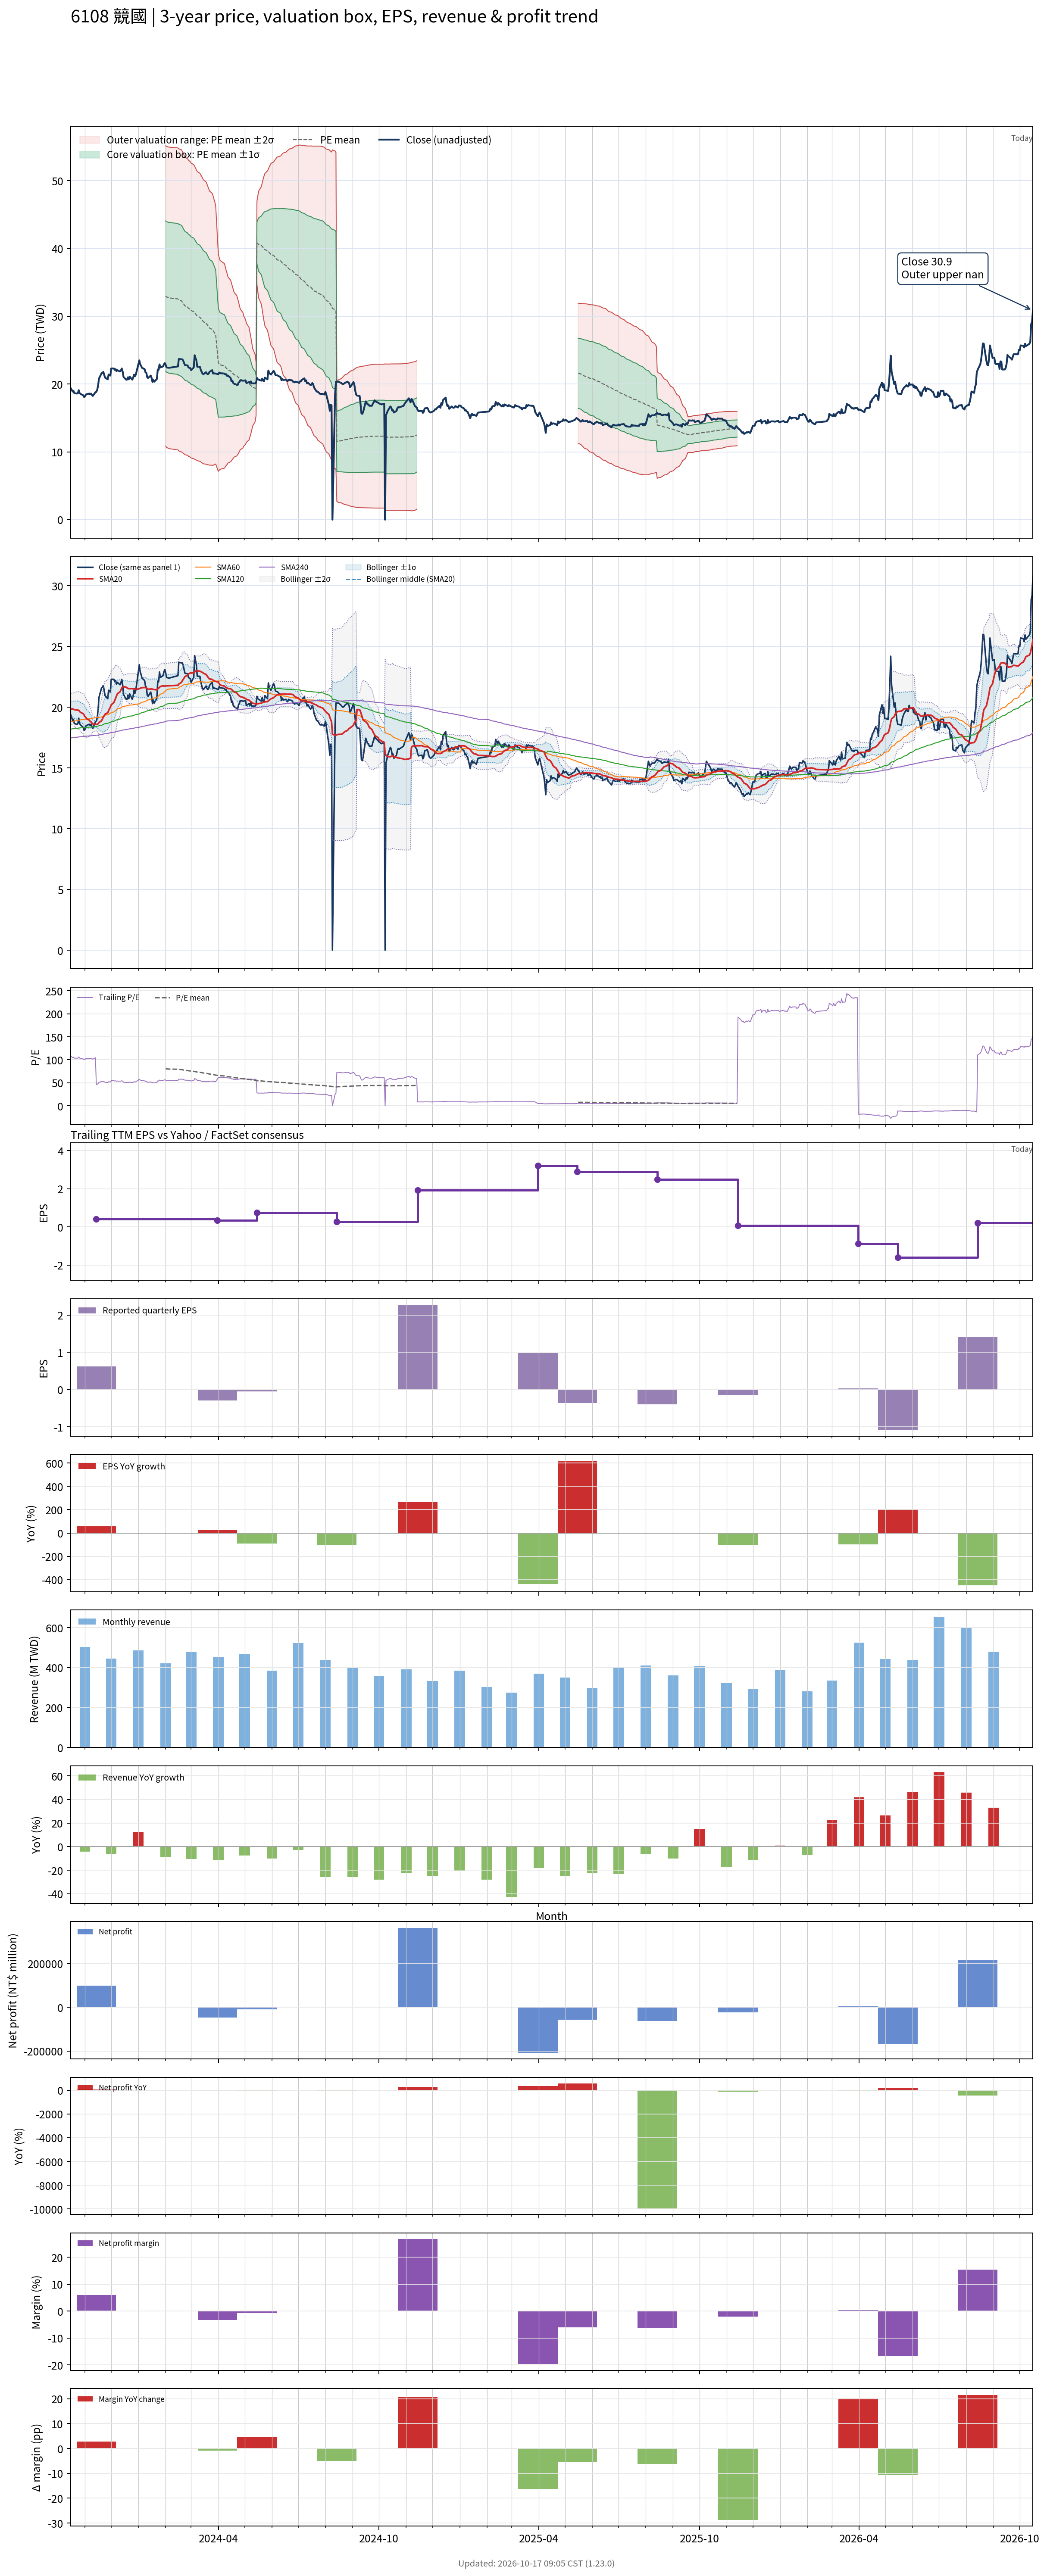

The table this chart was drawn from, first rows:
# chart-version: skill-stock-dynamic-val…
date, close, available_date, period_end, eps, ttm_eps, pe, pe_mean, pe_std, price_m2, price_m1, price_mean, price_p1, price_p2, forward_eps, forward_pe, forward_pe_mean, forward_pe_std, forward_price_m2, forward_price_m1, forward_price_mean, forward_price_p1, forward_price_p2, sma20
2023-10-16, 19.35, 2023-08-14, 2023-06-30, 0.47, 0.18, 107.5, , , , , , , , , , , , , , , , , 19.87
2023-10-17, 19.15, 2023-08-14, 2023-06-30, 0.47, 0.18, 106.4, , , , , , , , , , , , , , , , , 19.86
2023-10-18, 18.9, 2023-08-14, 2023-06-30, 0.47, 0.18, 105, , , , , , , , , , , , , , , , , 19.86
2023-10-19, 19, 2023-08-14, 2023-06-30, 0.47, 0.18, 105.6, , , , , , , , , , , , , , , , , 19.84
2023-10-20, 18.65, 2023-08-14, 2023-06-30, 0.47, 0.18, 103.6, , , , , , , , , , , , , , , , , 19.8
2023-10-23, 18.6, 2023-08-14, 2023-06-30, 0.47, 0.18, 103.3, , , , , , , , , , , , , , , , , 19.77
2023-10-24, 18.65, 2023-08-14, 2023-06-30, 0.47, 0.18, 103.6, , , , , , , , , , , , , , , , , 19.75
2023-10-25, 19.1, 2023-08-14, 2023-06-30, 0.47, 0.18, 106.1, , , , , , , , , , , , , , , , , 19.75
2023-10-26, 18.65, 2023-08-14, 2023-06-30, 0.47, 0.18, 103.6, , , , , , , , , , , , , , , , , 19.65
2023-10-27, 18.55, 2023-08-14, 2023-06-30, 0.47, 0.18, 103.1, , , , , , , , , , , , , , , , , 19.58
2023-10-30, 18.35, 2023-08-14, 2023-06-30, 0.47, 0.18, 101.9, , , , , , , , , , , , , , , , , 19.47
2023-10-31, 18.1, 2023-08-14, 2023-06-30, 0.47, 0.18, 100.6, , , , , , , , , , , , , , , , , 19.37
2023-11-01, 18.15, 2023-08-14, 2023-06-30, 0.47, 0.18, 100.8, , , , , , , , , , , , , , , , , 19.24
2023-11-02, 18.45, 2023-08-14, 2023-06-30, 0.47, 0.18, 102.5, , , , , , , , , , , , , , , , , 19.15
2023-11-03, 18.5, 2023-08-14, 2023-06-30, 0.47, 0.18, 102.8, , , , , , , , , , , , , , , , , 19.05
2023-11-06, 18.6, 2023-08-14, 2023-06-30, 0.47, 0.18, 103.3, , , , , , , , , , , , , , , , , 18.94
2023-11-07, 18.5, 2023-08-14, 2023-06-30, 0.47, 0.18, 102.8, , , , , , , , , , , , , , , , , 18.84
2023-11-08, 18.6, 2023-08-14, 2023-06-30, 0.47, 0.18, 103.3, , , , , , , , , , , , , , , , , 18.79
2023-11-09, 18.4, 2023-08-14, 2023-06-30, 0.47, 0.18, 102.2, , , , , , , , , , , , , , , , , 18.7
2023-11-10, 18.25, 2023-08-14, 2023-06-30, 0.47, 0.18, 101.4, , , , , , , , , , , , , , , , , 18.62
2023-11-13, 18.8, 2023-08-14, 2023-06-30, 0.47, 0.18, 104.4, , , , , , , , , , , , , , , , , 18.6
2023-11-14, 18.85, 2023-11-14, 2023-09-30, 0.62, 0.41, 45.98, , , , , , , , , , , , , , , , , 18.58
2023-11-15, 19.15, 2023-11-14, 2023-09-30, 0.62, 0.41, 46.71, , , , , , , , , , , , , , , , , 18.59
2023-11-16, 19.75, 2023-11-14, 2023-09-30, 0.62, 0.41, 48.17, , , , , , , , , , , , , , , , , 18.63
2023-11-17, 20.8, 2023-11-14, 2023-09-30, 0.62, 0.41, 50.73, , , , , , , , , , , , , , , , , 18.74
2023-11-20, 21.6, 2023-11-14, 2023-09-30, 0.62, 0.41, 52.68, , , , , , , , , , , , , , , , , 18.89
2023-11-21, 21.65, 2023-11-14, 2023-09-30, 0.62, 0.41, 52.8, , , , , , , , , , , , , , , , , 19.04
2023-11-22, 21.8, 2023-11-14, 2023-09-30, 0.62, 0.41, 53.17, , , , , , , , , , , , , , , , , 19.18
2023-11-23, 21.35, 2023-11-14, 2023-09-30, 0.62, 0.41, 52.07, , , , , , , , , , , , , , , , , 19.31
2023-11-24, 20.95, 2023-11-14, 2023-09-30, 0.62, 0.41, 51.1, , , , , , , , , , , , , , , , , 19.43
2023-11-27, 20.7, 2023-11-14, 2023-09-30, 0.62, 0.41, 50.49, , , , , , , , , , , , , , , , , 19.55
2023-11-28, 21.4, 2023-11-14, 2023-09-30, 0.62, 0.41, 52.2, , , , , , , , , , , , , , , , , 19.71
2023-11-29, 21.3, 2023-11-14, 2023-09-30, 0.62, 0.41, 51.95, , , , , , , , , , , , , , , , , 19.87
2023-11-30, 21.25, 2023-11-14, 2023-09-30, 0.62, 0.41, 51.83, , , , , , , , , , , , , , , , , 20.01
2023-12-01, 22.3, 2023-11-14, 2023-09-30, 0.62, 0.41, 54.39, , , , , , , , , , , , , , , , , 20.2
2023-12-04, 22.3, 2023-11-14, 2023-09-30, 0.62, 0.41, 54.39, , , , , , , , , , , , , , , , , 20.39
2023-12-05, 22.1, 2023-11-14, 2023-09-30, 0.62, 0.41, 53.9, , , , , , , , , , , , , , , , , 20.57
2023-12-06, 22.2, 2023-11-14, 2023-09-30, 0.62, 0.41, 54.15, , , , , , , , , , , , , , , , , 20.75
2023-12-07, 21.9, 2023-11-14, 2023-09-30, 0.62, 0.41, 53.41, , , , , , , , , , , , , , , , , 20.92
2023-12-08, 22.05, 2023-11-14, 2023-09-30, 0.62, 0.41, 53.78, , , , , , , , , , , , , , , , , 21.11
2023-12-11, 21.85, 2023-11-14, 2023-09-30, 0.62, 0.41, 53.29, , , , , , , , , , , , , , , , , 21.26
2023-12-12, 22, 2023-11-14, 2023-09-30, 0.62, 0.41, 53.66, , , , , , , , , , , , , , , , , 21.42
2023-12-13, 22.3, 2023-11-14, 2023-09-30, 0.62, 0.41, 54.39, , , , , , , , , , , , , , , , , 21.58
2023-12-14, 21.85, 2023-11-14, 2023-09-30, 0.62, 0.41, 53.29, , , , , , , , , , , , , , , , , 21.68
2023-12-15, 21.05, 2023-11-14, 2023-09-30, 0.62, 0.41, 51.34, , , , , , , , , , , , , , , , , 21.7
2023-12-18, 20.65, 2023-11-14, 2023-09-30, 0.62, 0.41, 50.37, , , , , , , , , , , , , , , , , 21.65
2023-12-19, 20.65, 2023-11-14, 2023-09-30, 0.62, 0.41, 50.37, , , , , , , , , , , , , , , , , 21.6
2023-12-20, 21, 2023-11-14, 2023-09-30, 0.62, 0.41, 51.22, , , , , , , , , , , , , , , , , 21.56
2023-12-21, 20.7, 2023-11-14, 2023-09-30, 0.62, 0.41, 50.49, , , , , , , , , , , , , , , , , 21.52
2023-12-22, 21.1, 2023-11-14, 2023-09-30, 0.62, 0.41, 51.46, , , , , , , , , , , , , , , , , 21.53
2023-12-25, 20.65, 2023-11-14, 2023-09-30, 0.62, 0.41, 50.37, , , , , , , , , , , , , , , , , 21.53
2023-12-26, 20.95, 2023-11-14, 2023-09-30, 0.62, 0.41, 51.1, , , , , , , , , , , , , , , , , 21.51
2023-12-27, 21.4, 2023-11-14, 2023-09-30, 0.62, 0.41, 52.2, , , , , , , , , , , , , , , , , 21.51
2023-12-28, 21.15, 2023-11-14, 2023-09-30, 0.62, 0.41, 51.59, , , , , , , , , , , , , , , , , 21.51
2023-12-29, 21.4, 2023-11-14, 2023-09-30, 0.62, 0.41, 52.2, , , , , , , , , , , , , , , , , 21.46
2024-01-02, 23.5, 2023-11-14, 2023-09-30, 0.62, 0.41, 57.32, , , , , , , , , , , , , , , , , 21.52
2024-01-03, 22.9, 2023-11-14, 2023-09-30, 0.62, 0.41, 55.85, , , , , , , , , , , , , , , , , 21.56
2024-01-04, 22.7, 2023-11-14, 2023-09-30, 0.62, 0.41, 55.37, , , , , , , , , , , , , , , , , 21.59
2024-01-05, 22.4, 2023-11-14, 2023-09-30, 0.62, 0.41, 54.63, , , , , , , , , , , , , , , , , 21.61
... 671 more rows
